Run: headless pygame with SDL's dummy video driver; simulated clock (each Clock.tick advances the game by its frame time, no real sleeping); random seed 0; keys injected as events and as key.get_pressed() state; mouse plan: one left click at the window centre at the start of phase 2, then a move to the lower-right quarter at the start of phase 3.
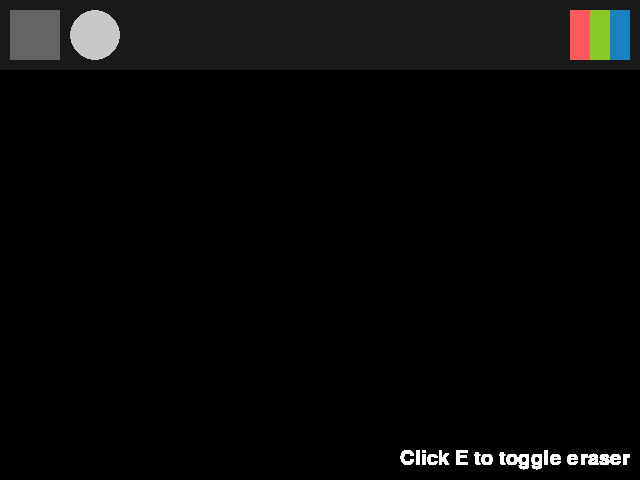
Frame 1 of 4 · flips 1–60 · no input
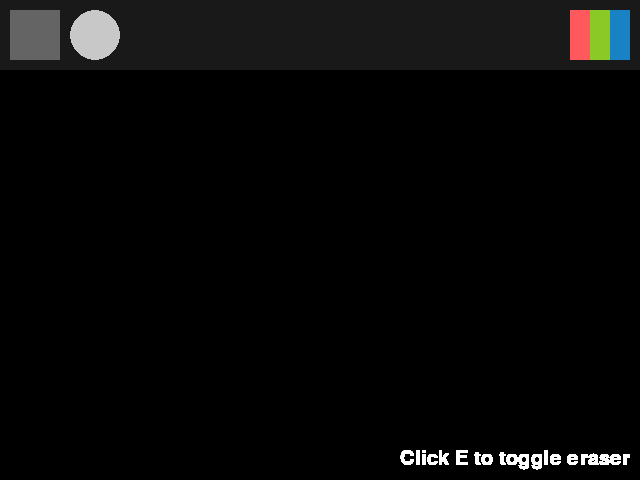
Frame 2 of 4 · flips 61–180 · clicked the window centre · tapped SPACE, RETURN · held RIGHT (→), D
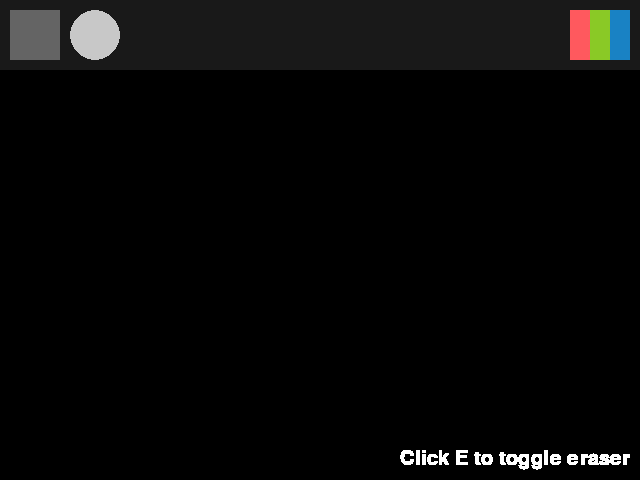
Frame 3 of 4 · flips 181–300 · moved the mouse to the lower-right quarter · held DOWN (↓), S
Frame 4 of 4 · flips 301–420 · held LEFT (←), A, UP (↑), W · screen unchanged from frame 3, image omitted

The pygame program that drew these frames:

import pygame

def main():
    pygame.init()
    W = 640
    H = 480
    
    screen = pygame.display.set_mode((W, H))
    clock = pygame.time.Clock()
    
    radius = 15
    points = []

    # current states
    mode = 'blue'
    figure = 'circle'
    
    # eraser flag
    flag_eraser = False
    
    # figures
    square_figure = pygame.draw.rect(screen, (100, 100, 100), (10, 10, 50, 50))
    circle_figure = pygame.draw.circle(screen, (100, 100, 100), (95, 35), 25)
    
    # colors
    red_color = pygame.draw.rect(screen, (255, 0, 0), (W - 110, 10, 20, 50))
    green_color = pygame.draw.rect(screen, (0, 255, 0), (W - 70, 10, 20, 50))
    blue_color = pygame.draw.rect(screen, (0, 0, 255), (W - 50, 10, 20, 50))
    
    # eraser
    eraser_font = pygame.font.SysFont("comicsansms", 30)
    eraser_text = eraser_font.render("Click E to toggle eraser", True, (255, 255, 255))
    eraser_text_rect = eraser_text.get_rect()
    eraser_text_rect.bottom = H - 10
    eraser_text_rect.right = W - 10
    
    while True:
        pressed = pygame.key.get_pressed()
        
        alt_held = pressed[pygame.K_LALT] or pressed[pygame.K_RALT]
        ctrl_held = pressed[pygame.K_LCTRL] or pressed[pygame.K_RCTRL]
        
        for event in pygame.event.get():
            # determine if X was clicked, or Ctrl+W or Alt+F4 was used
            if event.type == pygame.QUIT:
                return
            if event.type == pygame.KEYDOWN:
                if event.key == pygame.K_w and ctrl_held:
                    return
                if event.key == pygame.K_F4 and alt_held:
                    return
                if event.key == pygame.K_ESCAPE:
                    return
            
                # determine if a letter key was pressed
                if event.key == pygame.K_r:
                    mode = 'red'
                    points = []
                elif event.key == pygame.K_g:
                    mode = 'green'
                    points = []
                elif event.key == pygame.K_b:
                    mode = 'blue'
                    points = []

                # determine if a eraser was toggled
                if event.key == pygame.K_e:
                    flag_eraser = not flag_eraser    
                    points = []

                # determine if a figure was changed
                if event.key == pygame.K_z:
                    figure = 'circle'
                elif event.key == pygame.K_x:
                    figure = 'square'
            
            if event.type == pygame.MOUSEBUTTONDOWN:
                mousePos = pygame.mouse.get_pos()
                if square_figure.collidepoint(mousePos):
                    figure = 'square'
                    points = []
                elif circle_figure.collidepoint(mousePos):
                    figure = 'circle'
                    points = []
                elif red_color.collidepoint(mousePos):
                    mode = "red"
                    points = []
                elif green_color.collidepoint(mousePos):
                    mode = "green"
                    points = []
                elif blue_color.collidepoint(mousePos):
                    mode = "blue"
                    points = []
                else:
                    if event.button == 1: # left click grows radius
                        radius = min(200, radius + 1)
                    elif event.button == 3: # right click shrinks radius
                        radius = max(1, radius - 1)
                    
            if event.type == pygame.MOUSEMOTION:
                # if mouse moved, add point to list
                position = event.pos
                points = points + [position]
                points = points[-256:]  
        
        # draw all points
        i = 0
        while i < len(points) - 1:
            drawLineBetween(screen, i, points[i], points[i + 1], radius, mode, flag_eraser, figure)
            i += 1
        
        # draw menu
        pygame.draw.rect(screen, (25, 25, 25), (0, 0, W, 70))
        square_figure = pygame.draw.rect(screen, (200, 200, 200) if figure == 'square' else (100, 100, 100), (10, 10, 50, 50))
        circle_figure = pygame.draw.circle(screen, (200, 200, 200) if figure == 'circle' else (100, 100, 100), (95, 35), 25)
        red_color = pygame.draw.rect(screen, (255, 89, 94), (W - 70, 10, 20, 50))
        green_color = pygame.draw.rect(screen, (138, 201, 38), (W - 50, 10, 20, 50))
        blue_color = pygame.draw.rect(screen, (25, 130, 196), (W - 30, 10, 20, 50))
        
        screen.blit(eraser_text, eraser_text_rect)
        
        pygame.display.flip()
        
        clock.tick(60)

def drawLineBetween(screen, index, start, end, width, color_mode, flag_eraser, figure):
    if not flag_eraser:
        c1 = max(0, min(255, 2 * index - 256))
        c2 = max(0, min(255, 2 * index))

        if color_mode == 'blue':
            color = (c1, c1, c2)
        elif color_mode == 'red':
            color = (c2, c1, c1)
        elif color_mode == 'green':
            color = (c1, c2, c1)
    else:
        color = (0, 0, 0)
    
    dx = start[0] - end[0]
    dy = start[1] - end[1]
    iterations = max(abs(dx), abs(dy))
    
    for i in range(iterations):
        progress = 1.0 * i / iterations
        aprogress = 1 - progress
        x = int(aprogress * start[0] + progress * end[0])
        y = int(aprogress * start[1] + progress * end[1])
        if figure == 'circle':
            pygame.draw.circle(screen, color, (x, y), width)
        elif figure == 'square':
            pygame.draw.rect(screen, color, (x - width, y - width, 2 * width, 2 * width))

main()
